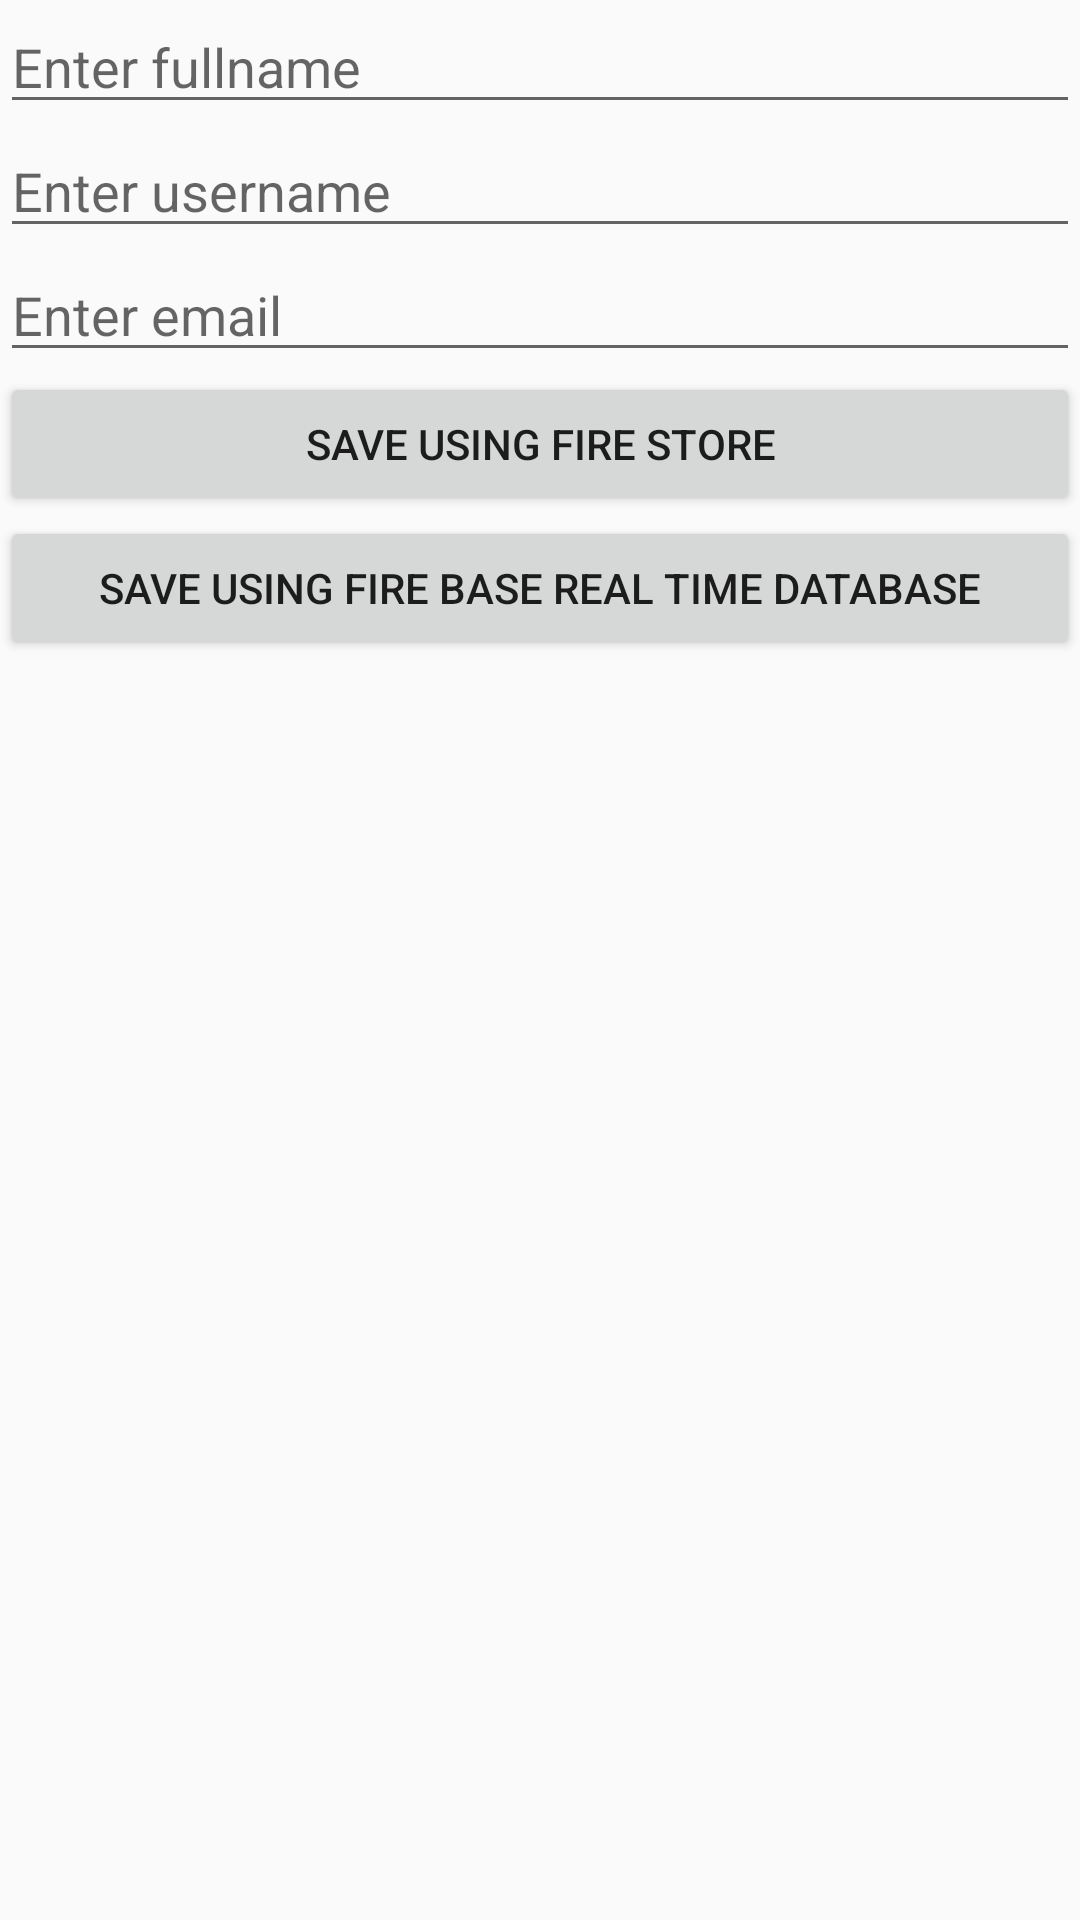

Write the Android layout XML for this screen, with the resource values it uses.
<!-- AndroidManifest.xml: application theme Theme.InstagramClone -->
<!-- res/layout/activity_fire_store.xml -->
<?xml version="1.0" encoding="utf-8"?>
<androidx.constraintlayout.widget.ConstraintLayout xmlns:android="http://schemas.android.com/apk/res/android"
    xmlns:app="http://schemas.android.com/apk/res-auto"
    xmlns:tools="http://schemas.android.com/tools"
    android:layout_width="match_parent"
    android:layout_height="match_parent"
    tools:context=".FireStoreActivity">

    <LinearLayout
        android:id="@+id/linear_layout"
        android:layout_width="match_parent"
        android:layout_height="wrap_content"
        app:layout_constraintTop_toTopOf="parent"
        android:orientation="vertical">

        <EditText
            android:id="@+id/et_1"
            android:layout_width="match_parent"
            android:layout_height="wrap_content"
            android:hint="Enter fullname"/>
        <EditText
            android:id="@+id/et_2"
            android:layout_width="match_parent"
            android:layout_height="wrap_content"
            android:hint="Enter username"/>
        <EditText
            android:id="@+id/et_3"
            android:layout_width="match_parent"
            android:layout_height="wrap_content"
            android:hint="Enter email"/>
        <Button
            android:id="@+id/FireStoreButton"
            android:layout_width="match_parent"
            android:layout_height="wrap_content"
            android:text="save using fire store"
            />
        <Button
            android:id="@+id/FireBaseButton"
            android:layout_width="match_parent"
            android:layout_height="wrap_content"
            android:text="save using fire base real time database"
            />
    </LinearLayout>

</androidx.constraintlayout.widget.ConstraintLayout>
<!-- resources referenced by this layout -->
<resources>
  <style name="Theme.InstagramClone" parent="Theme.AppCompat.DayNight.NoActionBar">
          
          <item name="colorPrimary">@color/purple_500</item>
          <item name="colorPrimaryVariant">@color/white</item>
          <item name="colorOnPrimary">@color/white</item>
          
          <item name="colorSecondary">@color/teal_200</item>
          <item name="colorSecondaryVariant">@color/teal_700</item>
          <item name="colorOnSecondary">@color/black</item>
          
          <item name="android:statusBarColor" tools:targetApi="l">?attr/colorPrimaryVariant</item>
          
      </style>
  <!-- not gathered from this repository: default colours our renderer supplied (Android Studio template values) -->
  <color name="purple_500">#FF6200EE</color>
  <color name="teal_200">#FF03DAC5</color>
  <color name="teal_700">#FF018786</color>
  <color name="black">#FF000000</color>
  <color name="white">#FFFFFFFF</color>
</resources>
